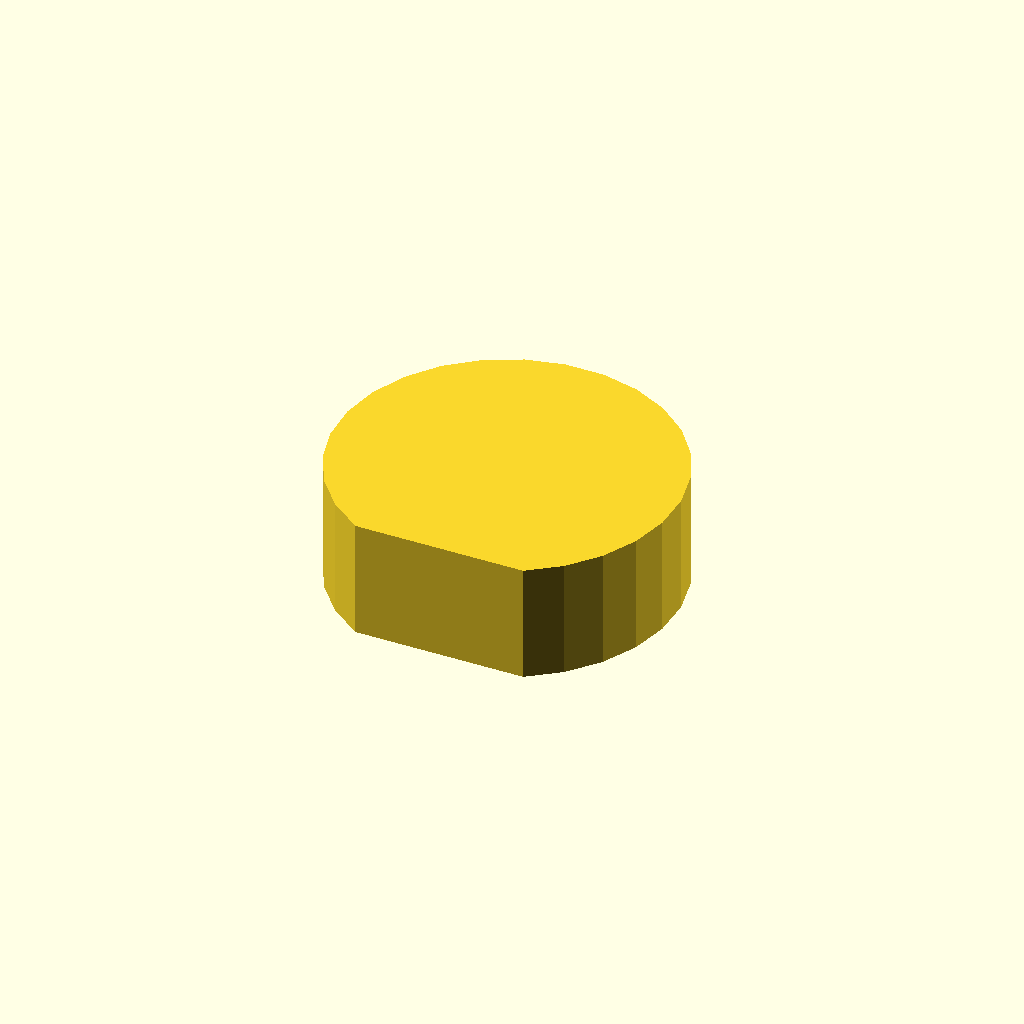
Cell 1: rendered with the file's own defaults.
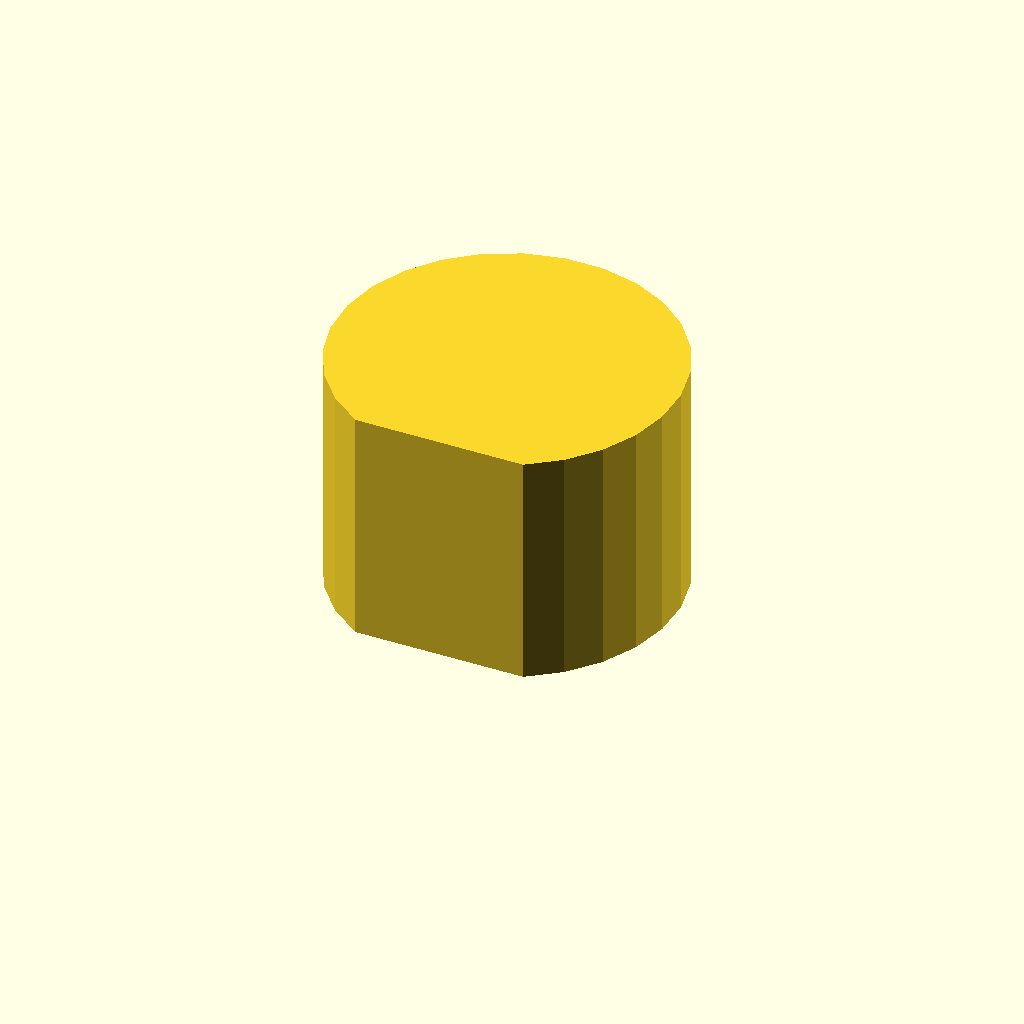
Cell 2 — profile_height set to 28, the other parameters unchanged.
One fixed orthographic camera (rotation 55°, 0°, 25°; colour scheme Cornfield) for every cell.
The OpenSCAD source (optional_data/data/sketch1/flatadapters/part_0009.scad):
$fn = 32;

// ----------------------------------------------------------------------
// Flat adaptor: single_d, 14 mm thick
// ----------------------------------------------------------------------

// --- parameters (mm) ---
profile_height = 14;      // extrusion height
profile_points = 24;      // points of the closed outline

profile = [[29.917, 0], [33.568, 2.704], [36.515, 6.162], [38.605, 10.196], [39.731, 14.597], [39.834, 19.139], [38.91, 23.587], [37.006, 27.712], [34.219, 31.301], [30.695, 34.168], [26.615, 36.166], [22.189, 37.191], [17.646, 37.191], [13.22, 36.166], [9.139, 34.168], [5.615, 31.301], [2.829, 27.712], [0.924, 23.587], [0, 19.139], [0.103, 14.597], [1.229, 10.196], [3.319, 6.162], [6.266, 2.704], [9.917, 0]];  // single closed polygon, 24 points, counter clockwise

// --- the one profile operation ---
linear_extrude(height = profile_height) polygon(points = profile);
Customizer parameters (derived from the source; name, type, default, range or options):
profile_height: number, default 14
profile_points: number, default 24
